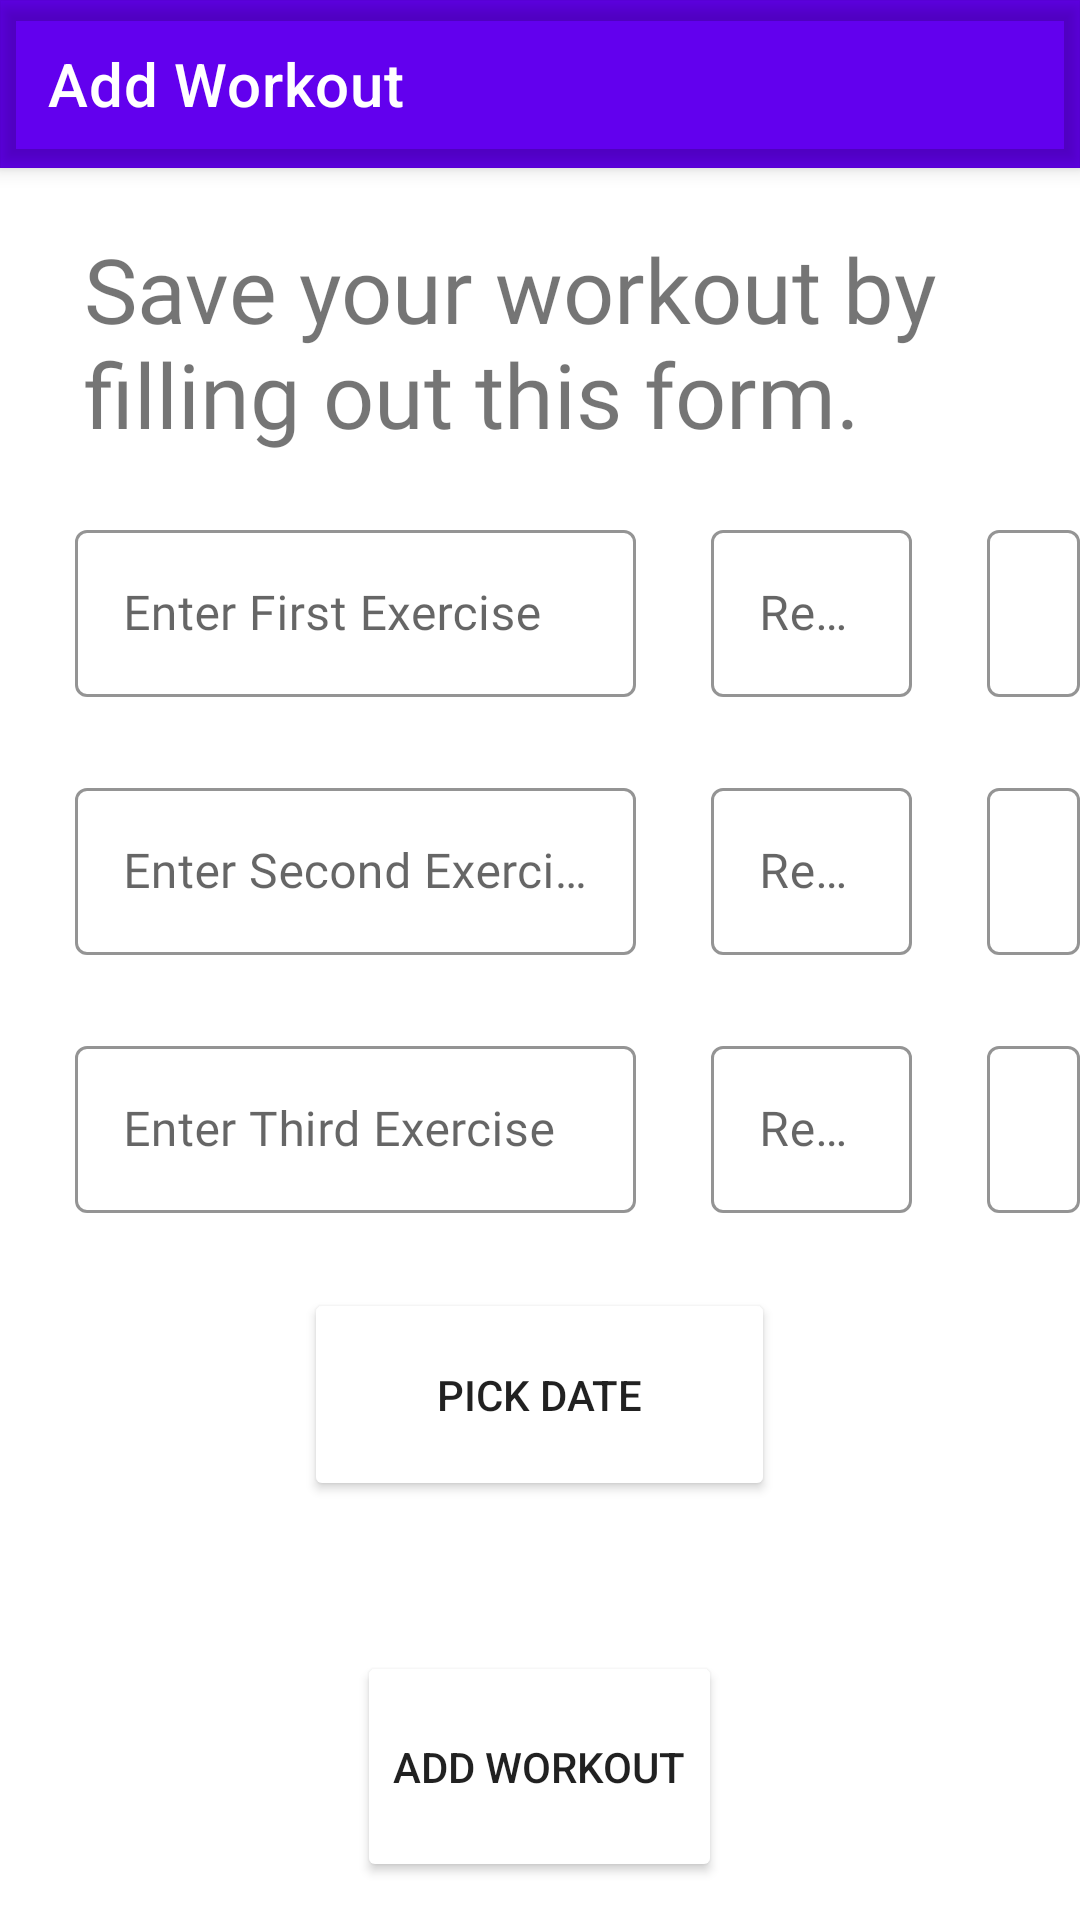

Write the Android layout XML for this screen, with the resource values it uses.
<!-- AndroidManifest.xml: application theme Theme.MaterialComponents.Light.NoActionBar -->
<!-- res/layout/fragment_addworkout.xml -->
<?xml version="1.0" encoding="utf-8"?>
<androidx.coordinatorlayout.widget.CoordinatorLayout
    xmlns:android="http://schemas.android.com/apk/res/android"
    xmlns:app="http://schemas.android.com/apk/res-auto"
    xmlns:tools="http://schemas.android.com/tools"
    android:layout_width="match_parent"
    android:layout_height="match_parent">

    <com.google.android.material.appbar.AppBarLayout
        android:layout_width="match_parent"
        android:layout_height="wrap_content">

        <com.google.android.material.appbar.MaterialToolbar
            android:id="@+id/addWorkoutToolbar"
            style="@style/Widget.MaterialComponents.Toolbar.Primary"
            android:layout_width="match_parent"
            android:layout_height="?attr/actionBarSize"
            android:background="@color/keppel"
            app:title="Add Workout" />

    </com.google.android.material.appbar.AppBarLayout>


    <RelativeLayout
        android:layout_width="match_parent"
        android:layout_height="match_parent"
        android:backgroundTint="@color/keppel"
        app:layout_behavior="@string/appbar_scrolling_view_behavior">

        <TextView
            android:id="@+id/TVexerciseTitle"
            android:layout_width="304dp"
            android:layout_height="wrap_content"
            android:layout_centerHorizontal="true"
            android:layout_marginStart="1dp"
            android:layout_marginTop="20dp"
            android:layout_marginEnd="50dp"
            android:layout_marginBottom="20dp"
            android:fontFamily="@font/jost"
            android:text="Save your workout by filling out this form."
            android:textSize="30sp" />

        <com.google.android.material.textfield.TextInputLayout
            android:id="@+id/TILexercise"
            style="@style/Widget.MaterialComponents.TextInputLayout.OutlinedBox"
            android:layout_width="187dp"
            android:layout_height="wrap_content"
            android:layout_below="@id/TVexerciseTitle"
            android:layout_centerHorizontal="false"
            android:layout_marginStart="25dp"
            android:hint="Enter First Exercise"
            app:boxStrokeColor="@color/keppel"
            app:hintTextColor="@color/keppel">

            <com.google.android.material.textfield.TextInputEditText
                android:id="@+id/TIETexerciseName"
                android:layout_width="match_parent"
                android:layout_height="wrap_content"
                android:fontFamily="@font/jost"
                android:singleLine="true" />

        </com.google.android.material.textfield.TextInputLayout>

        <com.google.android.material.textfield.TextInputLayout
            android:id="@+id/TILreps"
            style="@style/Widget.MaterialComponents.TextInputLayout.OutlinedBox"
            android:layout_width="67dp"
            android:layout_height="wrap_content"
            android:layout_below="@id/TVexerciseTitle"
            android:layout_centerHorizontal="false"
            android:layout_marginStart="25dp"
            android:layout_toEndOf="@id/TILexercise"
            android:hint="Reps"
            app:boxStrokeColor="@color/keppel"
            app:hintTextColor="@color/keppel">

            <com.google.android.material.textfield.TextInputEditText
                android:id="@+id/TIETreps"
                android:layout_width="match_parent"
                android:layout_height="match_parent"
                android:fontFamily="@font/jost"
                android:inputType="number"
                android:singleLine="true" />

        </com.google.android.material.textfield.TextInputLayout>

        <com.google.android.material.textfield.TextInputLayout
            android:id="@+id/TILsets"
            style="@style/Widget.MaterialComponents.TextInputLayout.OutlinedBox"
            android:layout_width="61dp"
            android:layout_height="wrap_content"
            android:layout_below="@id/TVexerciseTitle"
            android:layout_centerHorizontal="false"
            android:layout_marginStart="25dp"
            android:layout_toEndOf="@id/TILreps"
            android:hint="Sets"
            app:boxStrokeColor="@color/keppel"
            app:hintTextColor="@color/keppel">

            <com.google.android.material.textfield.TextInputEditText
                android:id="@+id/TIETsets"
                android:layout_width="match_parent"
                android:layout_height="wrap_content"
                android:fontFamily="@font/jost"
                android:inputType="number"
                android:singleLine="true" />

        </com.google.android.material.textfield.TextInputLayout>

        <com.google.android.material.textfield.TextInputLayout
            android:id="@+id/TILexercise2"
            style="@style/Widget.MaterialComponents.TextInputLayout.OutlinedBox"
            android:layout_width="187dp"
            android:layout_height="wrap_content"
            android:layout_below="@id/TILexercise"
            android:layout_centerHorizontal="false"
            android:layout_marginStart="25dp"
            android:layout_marginTop="25dp"
            android:hint="Enter Second Exercise"
            app:boxStrokeColor="@color/keppel"
            app:hintTextColor="@color/keppel">

            <com.google.android.material.textfield.TextInputEditText
                android:id="@+id/TIETexerciseName2"
                android:layout_width="match_parent"
                android:layout_height="wrap_content"
                android:fontFamily="@font/jost"
                android:singleLine="true" />

        </com.google.android.material.textfield.TextInputLayout>

        <com.google.android.material.textfield.TextInputLayout
            android:id="@+id/TILreps2"
            style="@style/Widget.MaterialComponents.TextInputLayout.OutlinedBox"
            android:layout_width="67dp"
            android:layout_height="wrap_content"
            android:layout_below="@id/TILreps"
            android:layout_centerHorizontal="false"
            android:layout_marginStart="25dp"
            android:layout_marginTop="25dp"
            android:layout_toEndOf="@id/TILexercise2"
            android:hint="Reps"
            app:boxStrokeColor="@color/keppel"
            app:hintTextColor="@color/keppel">

            <com.google.android.material.textfield.TextInputEditText
                android:id="@+id/TIETreps2"
                android:layout_width="match_parent"
                android:layout_height="match_parent"
                android:fontFamily="@font/jost"
                android:inputType="number"
                android:singleLine="true" />

        </com.google.android.material.textfield.TextInputLayout>

        <com.google.android.material.textfield.TextInputLayout
            android:id="@+id/TILsets2"
            style="@style/Widget.MaterialComponents.TextInputLayout.OutlinedBox"
            android:layout_width="61dp"
            android:layout_height="wrap_content"
            android:layout_below="@id/TILsets"
            android:layout_centerHorizontal="false"
            android:layout_marginStart="25dp"
            android:layout_marginTop="25dp"
            android:layout_toEndOf="@id/TILreps2"
            android:hint="Sets"
            app:boxStrokeColor="@color/keppel"
            app:hintTextColor="@color/keppel">

            <com.google.android.material.textfield.TextInputEditText
                android:id="@+id/TIETsets2"
                android:layout_width="match_parent"
                android:layout_height="wrap_content"
                android:fontFamily="@font/jost"
                android:inputType="number"
                android:singleLine="true" />

        </com.google.android.material.textfield.TextInputLayout>

        <com.google.android.material.textfield.TextInputLayout
            android:id="@+id/TILexercise3"
            style="@style/Widget.MaterialComponents.TextInputLayout.OutlinedBox"
            android:layout_width="187dp"
            android:layout_height="wrap_content"
            android:layout_below="@id/TILexercise2"
            android:layout_centerHorizontal="false"
            android:layout_marginStart="25dp"
            android:layout_marginTop="25dp"
            android:hint="Enter Third Exercise"
            app:boxStrokeColor="@color/keppel"
            app:hintTextColor="@color/keppel">

            <com.google.android.material.textfield.TextInputEditText
                android:id="@+id/TIETexerciseName3"
                android:layout_width="match_parent"
                android:layout_height="wrap_content"
                android:fontFamily="@font/jost"
                android:singleLine="true" />

        </com.google.android.material.textfield.TextInputLayout>

        <com.google.android.material.textfield.TextInputLayout
            android:id="@+id/TILreps3"
            style="@style/Widget.MaterialComponents.TextInputLayout.OutlinedBox"
            android:layout_width="67dp"
            android:layout_height="wrap_content"
            android:layout_below="@id/TILreps2"
            android:layout_centerHorizontal="false"
            android:layout_marginStart="25dp"
            android:layout_marginTop="25dp"
            android:layout_toEndOf="@id/TILexercise2"
            android:hint="Reps"
            app:boxStrokeColor="@color/keppel"
            app:hintTextColor="@color/keppel">

            <com.google.android.material.textfield.TextInputEditText
                android:id="@+id/TIETreps3"
                android:layout_width="match_parent"
                android:layout_height="match_parent"
                android:fontFamily="@font/jost"
                android:inputType="number"
                android:singleLine="true" />

        </com.google.android.material.textfield.TextInputLayout>

        <com.google.android.material.textfield.TextInputLayout
            android:id="@+id/TILsets3"
            style="@style/Widget.MaterialComponents.TextInputLayout.OutlinedBox"
            android:layout_width="61dp"
            android:layout_height="wrap_content"
            android:layout_below="@id/TILsets2"
            android:layout_centerHorizontal="false"
            android:layout_marginStart="25dp"
            android:layout_marginTop="25dp"
            android:layout_toEndOf="@id/TILreps3"
            android:hint="Sets"
            app:boxStrokeColor="@color/keppel"
            app:hintTextColor="@color/keppel">

            <com.google.android.material.textfield.TextInputEditText
                android:id="@+id/TIETsets3"
                android:layout_width="match_parent"
                android:layout_height="wrap_content"
                android:layout_marginTop="25dp"
                android:fontFamily="@font/jost"
                android:inputType="number"
                android:singleLine="true" />

        </com.google.android.material.textfield.TextInputLayout>

        <Button
            android:id="@+id/exerciseCalendarBtn"
            android:layout_width="157dp"
            android:layout_height="71dp"
            android:layout_below="@id/TILexercise3"
            android:layout_centerHorizontal="true"
            android:layout_marginTop="25dp"
            android:backgroundTint="@color/keppel"
            android:text="Pick Date" />

        <Button
            android:id="@+id/addWorkoutBtn"
            android:layout_width="wrap_content"
            android:layout_height="77dp"
            android:layout_below="@id/exerciseCalendarBtn"
            android:layout_centerHorizontal="true"
            android:layout_marginTop="50dp"
            android:backgroundTint="@color/keppel"
            android:text="Add Workout" />

    </RelativeLayout>
</androidx.coordinatorlayout.widget.CoordinatorLayout>
<!-- resources referenced by this layout -->
<resources>

</resources>
